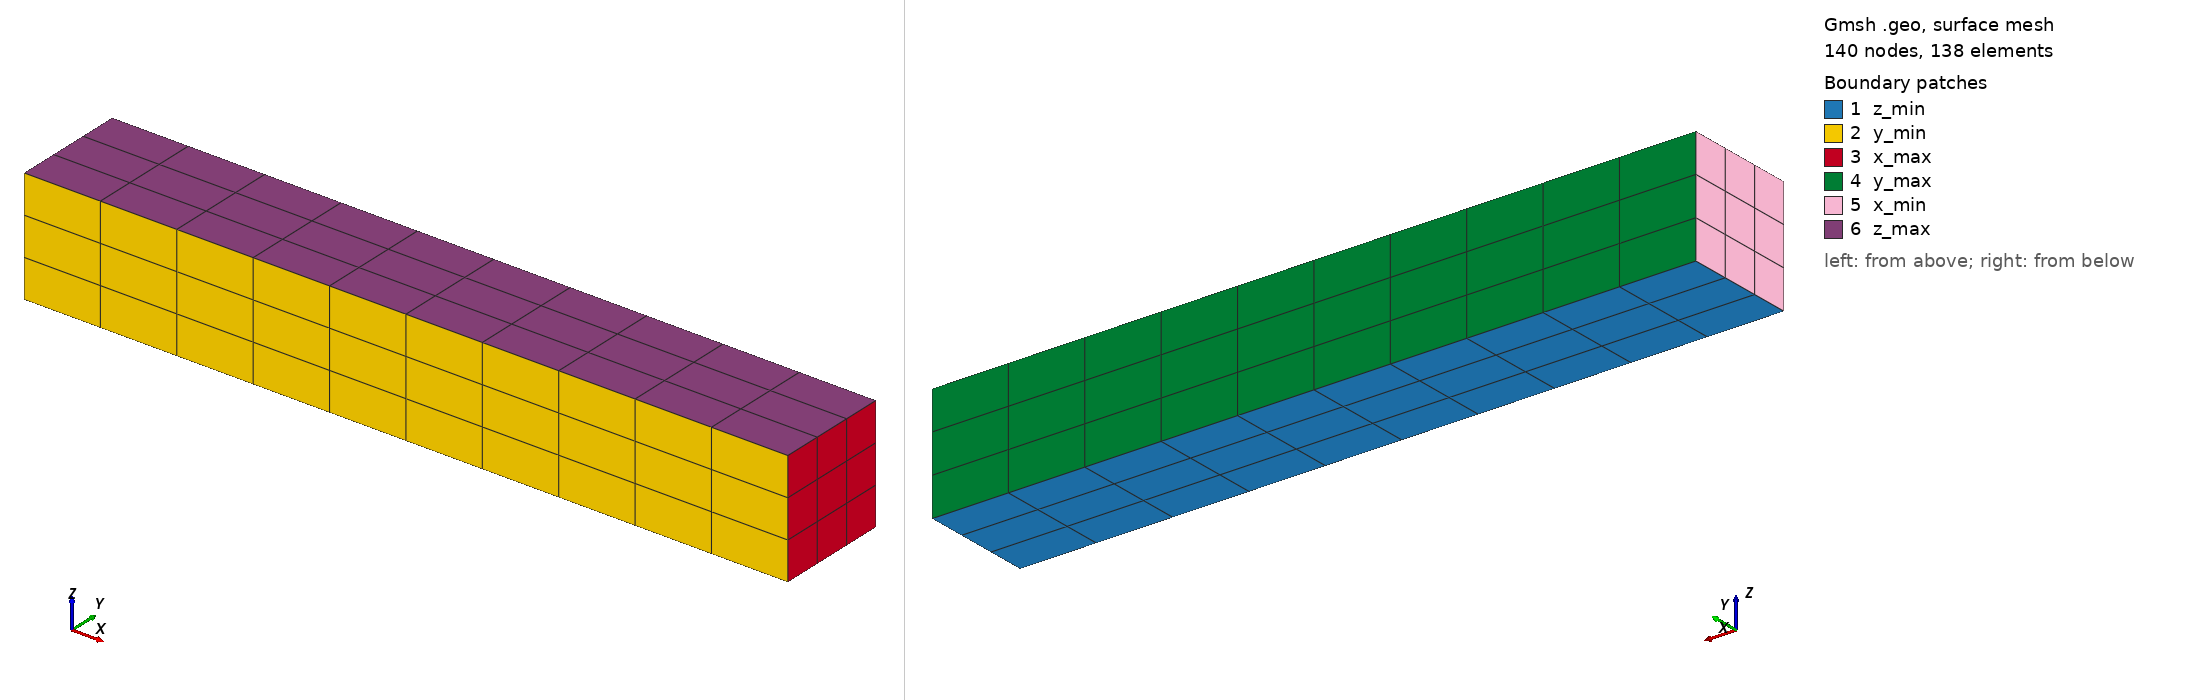

Gmsh geometry script, surface-meshed: 140 nodes, 138 surface elements. Boundary patches (legend numbers): 1 z_min, 2 y_min, 3 x_max, 4 y_max, 5 x_min, 6 z_max. Left view from above one corner, right view from below the opposite corner. Legend entries are the model's physical surfaces. The drawing asked Gmsh for element sizes between 1% and 20% of the model's largest extent; the script's own settings can give other sizes.

=== regular_beam.geo (drawn) ===
// ============================================================
//  Parallelepiped 20 x 3 x 3 — structured hex mesh
//  Refinement toward x = Lx (x_max face)
// ============================================================

Lx = 20.0;
Ly = 3.0;
Lz = 3.0;

Nx = 10;   // elements along X
Ny = 3;    // elements along Y
Nz = 3;    // elements along Z

p = 1;   // grading ratio — increase for stronger refinement at x=Lx

// ============================================================
//  POINTS  (base face z=0)
// ============================================================
Point(1) = {0,  0,  0};
Point(2) = {Lx, 0,  0};
Point(3) = {Lx, Ly, 0};
Point(4) = {0,  Ly, 0};

// ============================================================
//  CURVES
// ============================================================
Line(1) = {1, 2};   // bottom edge X  → ends at x=Lx ★
Line(2) = {2, 3};   // right edge  Y  (at x=Lx, uniform)
Line(3) = {3, 4};   // top edge    X  → starts at x=Lx ★
Line(4) = {4, 1};   // left edge   Y  (at x=0, uniform)

// ============================================================
//  SURFACE  (base face)
// ============================================================
Curve Loop(1) = {1, 2, 3, 4};
Plane Surface(1) = {1};
Transfinite Surface{1} = {1, 2, 3, 4};
Recombine Surface{1};

// ============================================================
//  TRANSFINITE CURVES
//  Line 1: 1→2, goes toward x=Lx → Progression p (refine at end)
//  Line 3: 3→4, starts at x=Lx  → Progression 1/p (refine at start)
//  Lines 2,4: Y direction, uniform
// ============================================================
Transfinite Curve{1} = Nx + 1   Using Progression p;    // 1→2, refine at x=Lx
Transfinite Curve{3} = Nx + 1   Using Progression 1/p;  // 3→4, refine at x=Lx
Transfinite Curve{2} = Ny + 1   Using Progression 1.0;  // Y, uniform
Transfinite Curve{4} = Ny + 1   Using Progression 1.0;  // Y, uniform

// ============================================================
//  EXTRUSION along Z  (uniform)
// ============================================================
out[] = Extrude {0, 0, Lz} {
    Surface{1};
    Layers{Nz};
    Recombine;
};

// ============================================================
//  PHYSICAL GROUPS
// ============================================================
Physical Surface("z_min") = {1};
Physical Surface("z_max") = {out[0]};
Physical Surface("y_min") = {out[2]};
Physical Surface("x_max") = {out[3]};
Physical Surface("y_max") = {out[4]};
Physical Surface("x_min") = {out[5]};

Physical Volume("solid") = {out[1]};

// ============================================================
//  MESH OPTIONS
// ============================================================
Mesh.ElementOrder   = 1;
Mesh.RecombineAll   = 1;
Mesh.MshFileVersion = 2.2;
